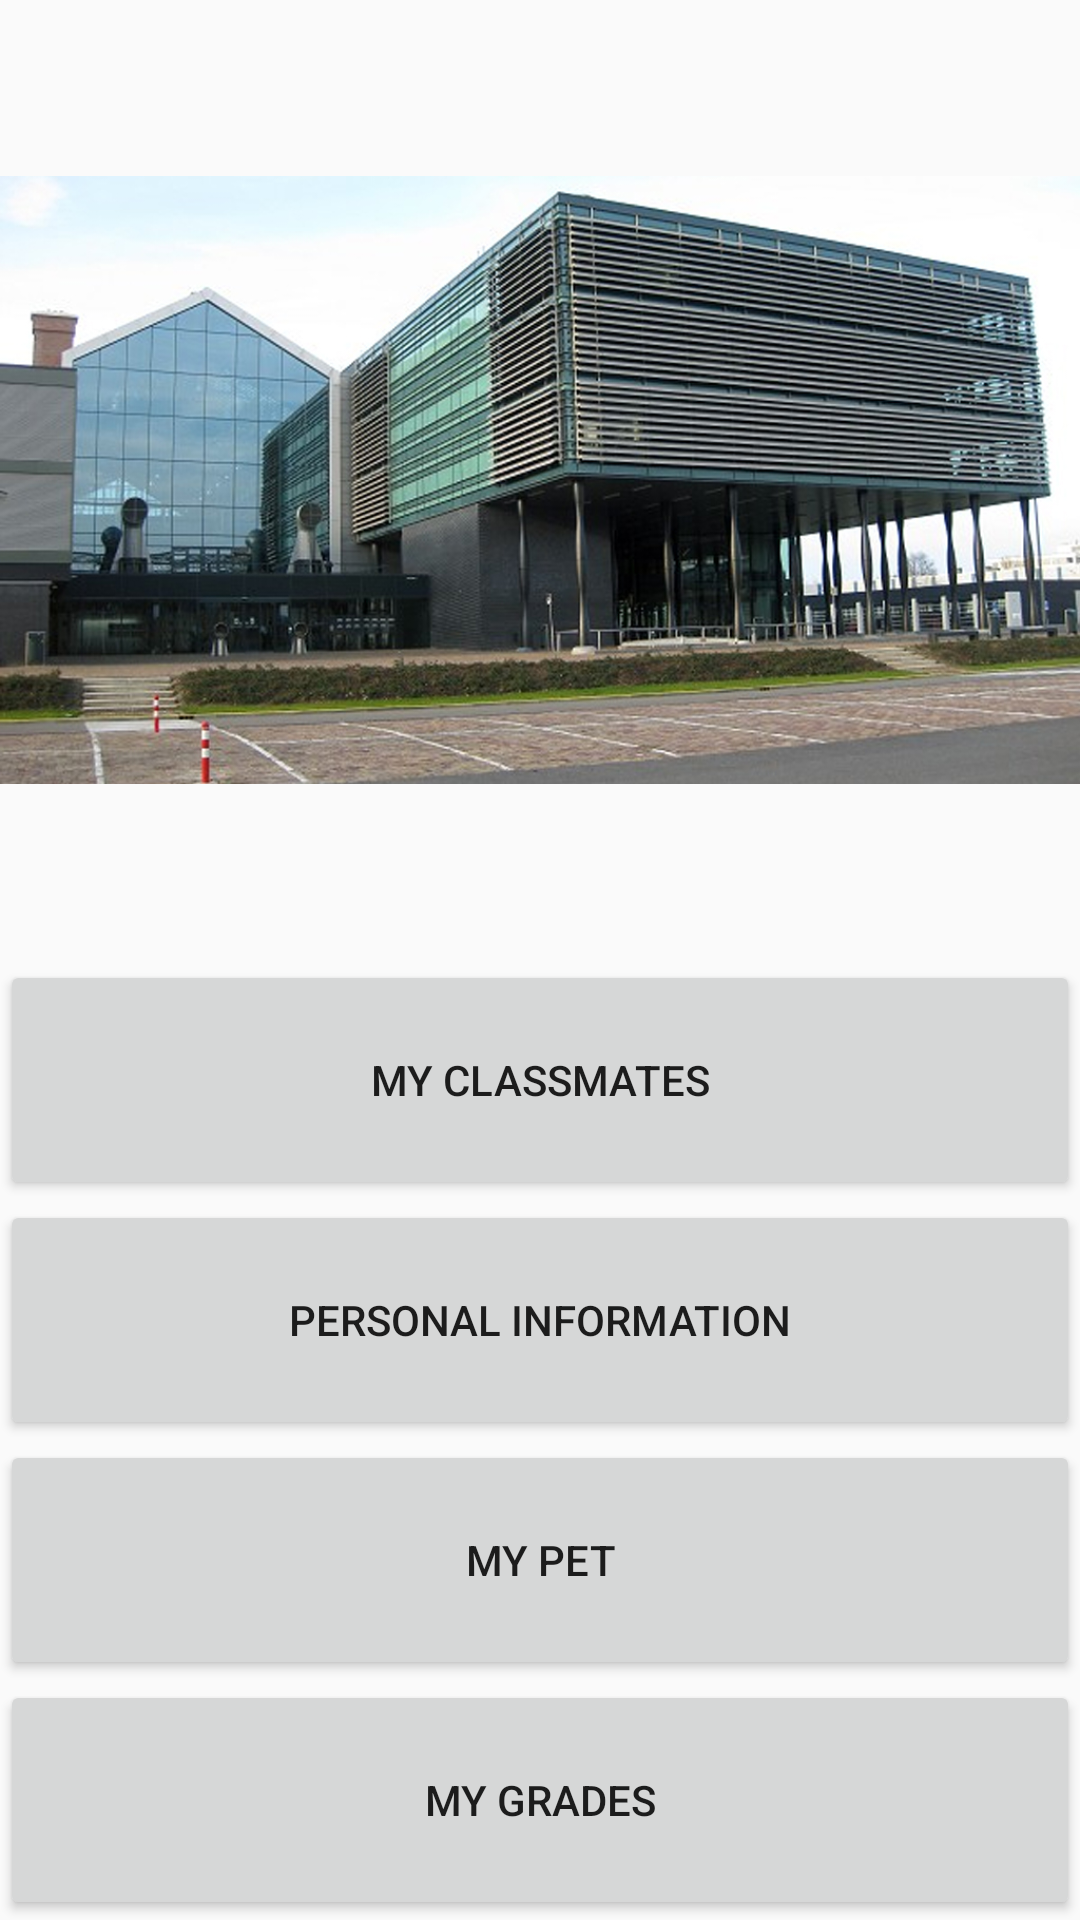

Write the Android layout XML for this screen, with the resource values it uses.
<!-- AndroidManifest.xml: application theme AppTheme -->
<!-- res/layout/activity_main.xml -->
<?xml version="1.0" encoding="utf-8"?>
<LinearLayout xmlns:android="http://schemas.android.com/apk/res/android"
    xmlns:app="http://schemas.android.com/apk/res-auto"
    xmlns:tools="http://schemas.android.com/tools"
    android:layout_width="match_parent"
    android:orientation="vertical"
    android:layout_height="match_parent"
    tools:context=".MainActivity">

    <ImageView
        android:layout_width="match_parent"
        android:layout_height="0dp"
        android:layout_weight="4"
        android:src="@mipmap/roc"/>

    <Button
        android:id="@+id/btnClassmates"
        android:layout_width="match_parent"
        android:layout_height="0dp"
        android:layout_weight="1"
        android:text="@string/my_classmates"/>
    <Button
        android:id="@+id/btnMyself"
        android:layout_width="match_parent"
        android:layout_height="0dp"
        android:layout_weight="1"
        android:text="@string/personal_information"/>
    <Button
        android:id="@+id/btnPet"
        android:layout_width="match_parent"
        android:layout_height="0dp"
        android:layout_weight="1"
        android:text="@string/my_pet"/>
    <Button
        android:id="@+id/btnGrade"
        android:layout_width="match_parent"
        android:layout_height="0dp"
        android:layout_weight="1"
        android:text="@string/my_grades"/>


</LinearLayout>
<!-- resources referenced by this layout -->
<resources>
  <!-- mipmap roc: jpg bitmap (mipmap-xxhdpi, 381394 bytes) -->
  <string name="my_classmates">My Classmates</string>
  <string name="my_grades">My Grades</string>
  <string name="my_pet">My Pet</string>
  <string name="personal_information">Personal information</string>
  <style name="AppTheme" parent="Theme.AppCompat.Light.DarkActionBar">
          
          <item name="colorPrimary">@color/colorPrimary</item>
          <item name="colorPrimaryDark">@color/colorPrimaryDark</item>
          <item name="colorAccent">@color/colorAccent</item>
      </style>
  <color name="colorPrimary">#3F51B5</color>
  <color name="colorPrimaryDark">#303F9F</color>
  <color name="colorAccent">#FF4081</color>
</resources>
